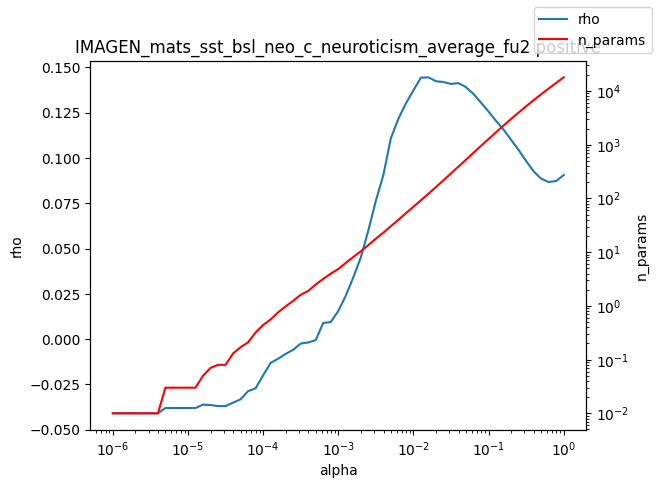

Data behind this chart, as committed beside it:
alpha, rho, n_params
1e-06, -0.04091, 0.01
1.2589254117941661e-06, -0.04091, 0.01
1.584893192461111e-06, -0.04091, 0.01
1.9952623149688787e-06, -0.04091, 0.01
2.511886431509577e-06, -0.04091, 0.01
3.162277660168379e-06, -0.04091, 0.01
3.981071705534969e-06, -0.04091, 0.01
5.011872336272715e-06, -0.03798, 0.03
6.30957344480193e-06, -0.03798, 0.03
7.943282347242805e-06, -0.03798, 0.03
1e-05, -0.03798, 0.03
1.2589254117941661e-05, -0.03798, 0.03
1.5848931924611107e-05, -0.0361, 0.05
1.9952623149688786e-05, -0.03634, 0.07
2.511886431509577e-05, -0.03691, 0.08
3.1622776601683795e-05, -0.03691, 0.08
3.9810717055349695e-05, -0.03504, 0.13
5.011872336272725e-05, -0.03318, 0.17
6.309573444801929e-05, -0.02867, 0.21
7.943282347242806e-05, -0.02711, 0.32
0.0001, -0.01994, 0.44
0.0001259, -0.01308, 0.56
0.0001585, -0.01077, 0.76
0.0001995, -0.008097, 0.98
0.0002512, -0.005865, 1.24
0.0003162, -0.002435, 1.61
0.0003981, -0.001804, 1.9
0.0005012, -0.0005333, 2.5
0.000631, 0.008942, 3.18
0.0007943, 0.009445, 3.98
0.001, 0.01556, 4.85
0.001259, 0.024, 6.31
0.001585, 0.03412, 8.11
0.001995, 0.04509, 10.39
0.002512, 0.05997, 13.53
0.003162, 0.07637, 17.84
0.003981, 0.09061, 23.07
0.005, 0.1108, 30.4
0.005012, 0.1109, 30.53
0.00631, 0.1216, 39.97
0.007943, 0.1301, 53.12
0.01, 0.1373, 70.06
0.01259, 0.1443, 92.44
0.01585, 0.1445, 122.5
0.01995, 0.1423, 163.1
0.02512, 0.1419, 217.9
0.03162, 0.1408, 293.2
0.03981, 0.1413, 392.7
0.05, 0.1391, 524.5
0.05012, 0.139, 526.1
0.0631, 0.1353, 710.4
0.07943, 0.1304, 952.9
0.1, 0.1256, 1277
0.1259, 0.1204, 1709
0.1585, 0.1156, 2280
0.1995, 0.11, 3018
0.2512, 0.1044, 3975
0.3162, 0.09829, 5193
0.3981, 0.0926, 6747
0.5012, 0.08852, 8695
... 3 more rows
